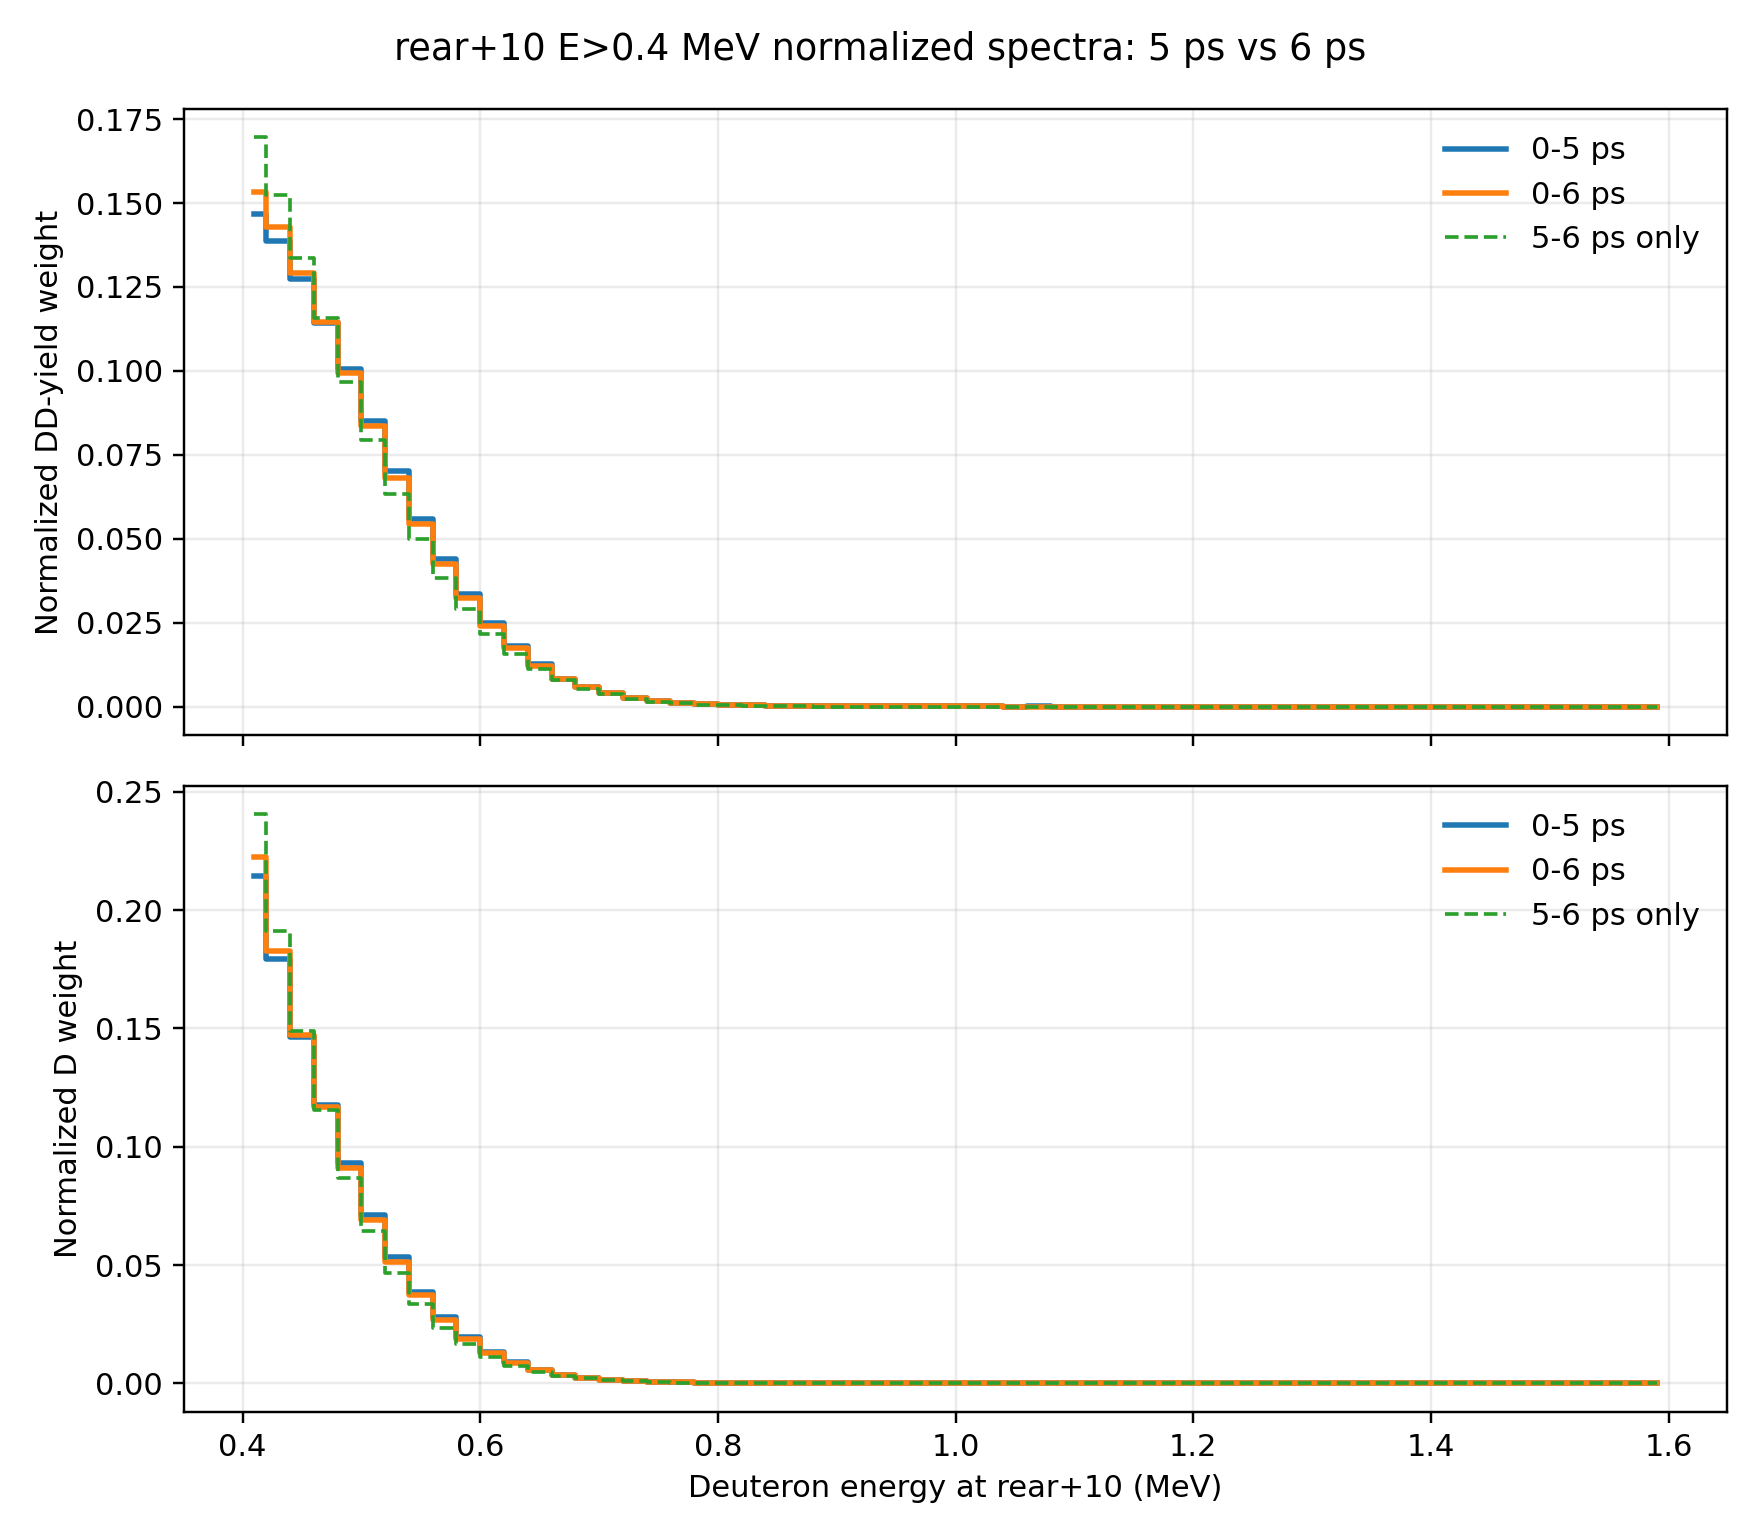

The data file committed next to this chart (first rows):
E_low_MeV, E_high_MeV, E_mid_MeV, D_weight_norm_0to5ps, D_weight_norm_5to6ps, D_weight_norm_0to6ps, DD_yield_norm_0to5ps, DD_yield_norm_5to6ps, DD_yield_norm_0to6ps
0.4, 0.42, 0.41, 0.2145, 0.2405, 0.2223, 0.1467, 0.1695, 0.1534
0.42, 0.44, 0.43, 0.1794, 0.1911, 0.1829, 0.1388, 0.1525, 0.1428
0.44, 0.46, 0.45, 0.1465, 0.149, 0.1473, 0.1275, 0.1336, 0.1293
0.46, 0.48, 0.47, 0.1175, 0.1154, 0.1169, 0.1143, 0.1156, 0.1147
0.48, 0.5, 0.49, 0.09294, 0.08679, 0.09111, 0.1005, 0.09669, 0.09936
0.5, 0.52, 0.51, 0.07123, 0.06434, 0.06917, 0.08516, 0.07928, 0.08345
0.52, 0.54, 0.53, 0.0533, 0.04662, 0.0513, 0.07018, 0.06329, 0.06817
0.54, 0.56, 0.55, 0.03875, 0.03364, 0.03723, 0.05598, 0.05008, 0.05426
0.56, 0.58, 0.57, 0.0279, 0.02358, 0.02661, 0.04401, 0.03835, 0.04236
0.58, 0.6, 0.59, 0.01956, 0.01651, 0.01865, 0.03359, 0.02922, 0.03231
0.6, 0.62, 0.61, 0.01335, 0.0113, 0.01274, 0.02488, 0.02171, 0.02395
0.62, 0.64, 0.63, 0.008939, 0.007532, 0.008519, 0.01801, 0.01564, 0.01732
0.64, 0.66, 0.65, 0.005817, 0.004972, 0.005565, 0.01265, 0.01115, 0.01221
0.66, 0.68, 0.67, 0.003575, 0.003233, 0.003473, 0.008358, 0.007789, 0.008192
0.68, 0.7, 0.69, 0.002375, 0.002065, 0.002283, 0.005959, 0.005347, 0.00578
0.7, 0.72, 0.71, 0.001504, 0.001365, 0.001462, 0.00404, 0.003784, 0.003965
0.72, 0.74, 0.73, 0.0009337, 0.0008183, 0.0008993, 0.002679, 0.002421, 0.002604
0.74, 0.76, 0.75, 0.0005897, 0.0004286, 0.0005416, 0.001807, 0.001353, 0.001674
0.76, 0.78, 0.77, 0.0003786, 0.0002986, 0.0003547, 0.001232, 0.001003, 0.001165
0.78, 0.8, 0.79, 0.0002334, 0.0001687, 0.0002141, 0.000807, 0.0006007, 0.0007468
0.8, 0.82, 0.81, 0.00016, 0.0001047, 0.0001435, 0.0005864, 0.0003985, 0.0005315
0.82, 0.84, 0.83, 0.000113, 7.174922675664407e-05, 0.0001007, 0.0004393, 0.0002874, 0.0003949
0.84, 0.86, 0.85, 7.918139633092069e-05, 3.296586094224187e-05, 6.539007494396199e-05, 0.0003259, 0.0001392, 0.0002714
0.86, 0.88, 0.87, 5.196279134215058e-05, 2.5209187779361425e-05, 4.39791654490252e-05, 0.0002243, 0.0001119, 0.0001914
0.88, 0.9, 0.89, 5.0313178918582e-05, 5.817504872160329e-06, 3.703508669390808e-05, 0.0002301, 2.7178862414112447e-05, 0.0001708
0.9, 0.92, 0.91, 4.124031058902647e-05, 3.8783365814402185e-06, 3.0091007938817576e-05, 0.0001982, 1.9147231634206744e-05, 0.0001459
0.92, 0.94, 0.93, 2.062015529451358e-05, 3.878336581440219e-06, 1.5624177199001686e-05, 0.0001039, 2.027585790822405e-05, 7.945229692154319e-05
0.94, 0.96, 0.95, 2.7218604988757936e-05, 1.9391682907201097e-06, 1.967488980615028e-05, 0.0001437, 1.077394155389743e-05, 0.0001049
0.96, 0.98, 0.97, 1.5671318023830323e-05, 3.878336581440219e-06, 1.2152137821445757e-05, 8.757141061270933e-05, 2.255418914929644e-05, 6.858287108311795e-05
0.98, 1, 0.99, 1.5671318023830323e-05, 0.0, 1.0994791362260447e-05, 9.093119246301153e-05, 0.0, 6.437437407408032e-05
1, 1.02, 1.01, 1.6496124235610866e-05, 0.0, 1.1573464591853103e-05, 0.0001004, 0.0, 7.109820006905514e-05
1.02, 1.04, 1.03, 9.89767454136652e-06, 0.0, 6.944078755111861e-06, 6.296504675806715e-05, 0.0, 4.457585305773446e-05
1.04, 1.06, 1.05, 4.1240310589027165e-06, 0.0, 2.8933661479632758e-06, 2.7038720618144473e-05, 0.0, 1.914195413488075e-05
1.06, 1.08, 1.07, 7.42325590602489e-06, 0.0, 5.208059066333896e-06, 5.124880094131244e-05, 0.0, 3.628138368454939e-05
1.08, 1.1, 1.09, 1.6496124235610866e-06, 0.0, 1.1573464591853103e-06, 1.1959398198080482e-05, 0.0, 8.466608129188254e-06
1.1, 1.12, 1.11, 3.299224847122173e-06, 0.0, 2.3146929183706205e-06, 2.4761474188163543e-05, 0.0, 1.752978663139081e-05
1.12, 1.14, 1.13, 4.1240310589027165e-06, 0.0, 2.8933661479632758e-06, 3.251225800055154e-05, 0.0, 2.3016923036304363e-05
1.14, 1.16, 1.15, 3.299224847122173e-06, 0.0, 2.3146929183706205e-06, 2.6736891287302903e-05, 0.0, 1.8928275267114572e-05
1.16, 1.18, 1.17, 2.47441863534163e-06, 0.0, 1.7360196887779653e-06, 2.0798316012585328e-05, 0.0, 1.4724084649497191e-05
1.18, 1.2, 1.19, 3.299224847122173e-06, 0.0, 2.3146929183706205e-06, 2.8857243525827076e-05, 0.0, 2.0429370155176137e-05
1.2, 1.22, 1.21, 0.0, 0.0, 0.0, 0.0, 0.0, 0.0
1.22, 1.24, 1.23, 0.0, 0.0, 0.0, 0.0, 0.0, 0.0
1.24, 1.26, 1.25, 1.6496124235610866e-06, 0.0, 1.1573464591853103e-06, 1.6141568119629537e-05, 0.0, 1.1427358600822941e-05
1.26, 1.28, 1.27, 0.0, 0.0, 0.0, 0.0, 0.0, 0.0
1.28, 1.3, 1.29, 0.0, 0.0, 0.0, 0.0, 0.0, 0.0
1.3, 1.32, 1.31, 8.248062117805433e-07, 0.0, 5.786732295926551e-07, 8.92533041037771e-06, 0.0, 6.3186519719967025e-06
1.32, 1.34, 1.33, 0.0, 0.0, 0.0, 0.0, 0.0, 0.0
1.34, 1.36, 1.35, 0.0, 0.0, 0.0, 0.0, 0.0, 0.0
1.36, 1.38, 1.37, 0.0, 0.0, 0.0, 0.0, 0.0, 0.0
1.38, 1.4, 1.39, 0.0, 0.0, 0.0, 0.0, 0.0, 0.0
1.4, 1.42, 1.41, 0.0, 0.0, 0.0, 0.0, 0.0, 0.0
1.42, 1.44, 1.43, 0.0, 0.0, 0.0, 0.0, 0.0, 0.0
1.44, 1.46, 1.45, 0.0, 0.0, 0.0, 0.0, 0.0, 0.0
1.46, 1.48, 1.47, 0.0, 0.0, 0.0, 0.0, 0.0, 0.0
1.48, 1.5, 1.49, 0.0, 0.0, 0.0, 0.0, 0.0, 0.0
1.5, 1.52, 1.51, 0.0, 0.0, 0.0, 0.0, 0.0, 0.0
1.52, 1.54, 1.53, 0.0, 0.0, 0.0, 0.0, 0.0, 0.0
1.54, 1.56, 1.55, 0.0, 0.0, 0.0, 0.0, 0.0, 0.0
1.56, 1.58, 1.57, 0.0, 0.0, 0.0, 0.0, 0.0, 0.0
1.58, 1.6, 1.59, 0.0, 0.0, 0.0, 0.0, 0.0, 0.0
